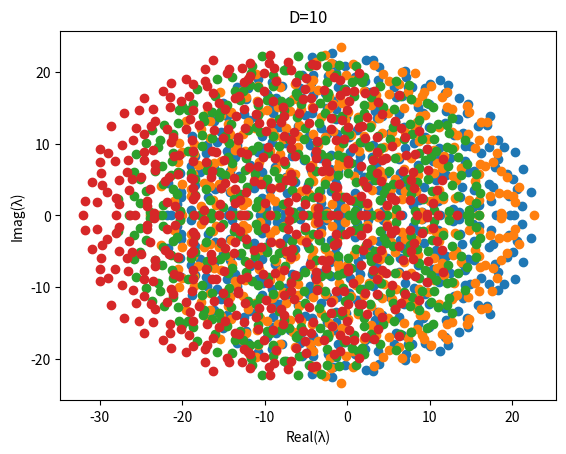

Recreate this plot in Python.
import numpy as np
import matplotlib.pyplot as plt

D = [0, 1, 5, 10]

for d in D:
    M = np.random.normal(0, 1, (500, 500))
    np.fill_diagonal(M, -d)

    eigenvalues = np.linalg.eigvals(M)
    real = np.real(eigenvalues)
    imag = np.imag(eigenvalues)

    plt.scatter(real, imag)
    plt.xlabel('Real(λ)')
    plt.ylabel('Imag(λ)')
    plt.title(f'D={d}')
    plt.show()
